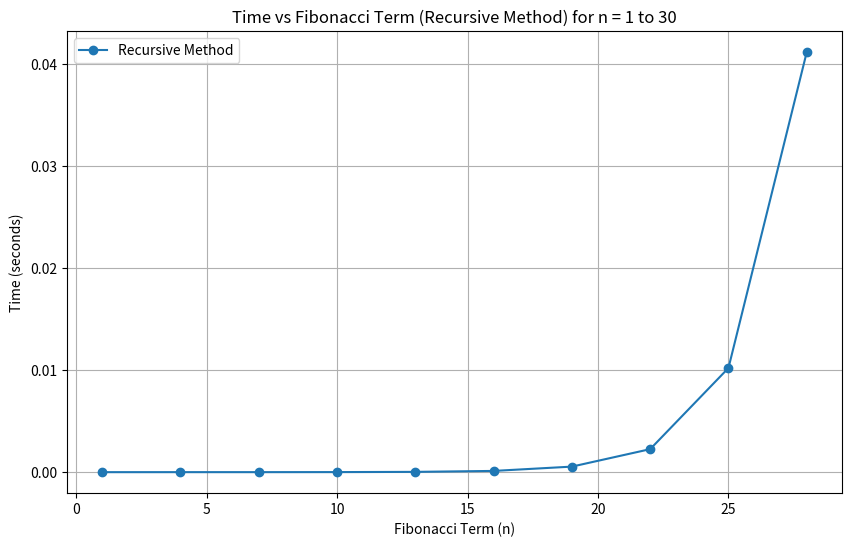
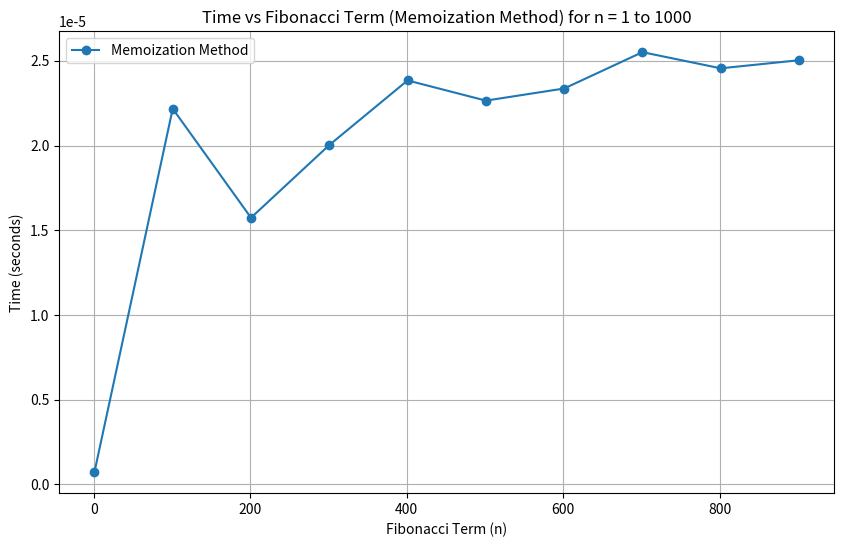
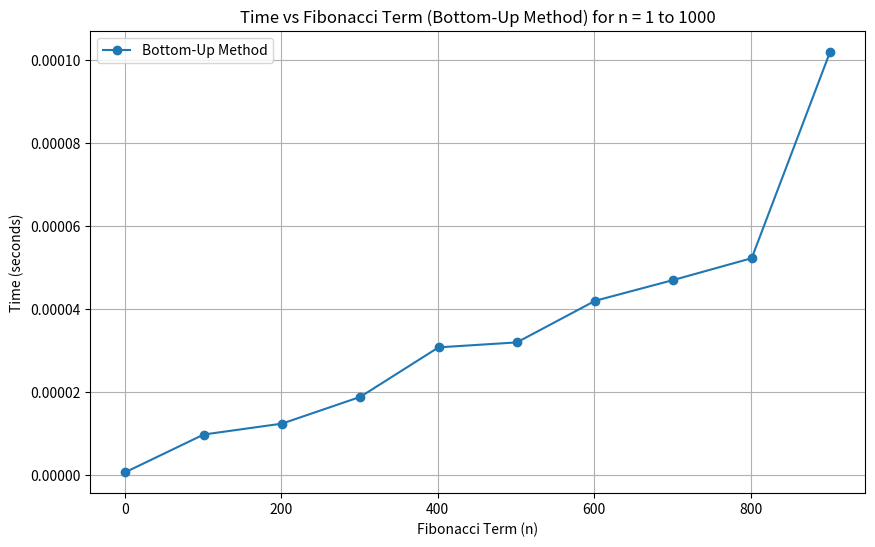
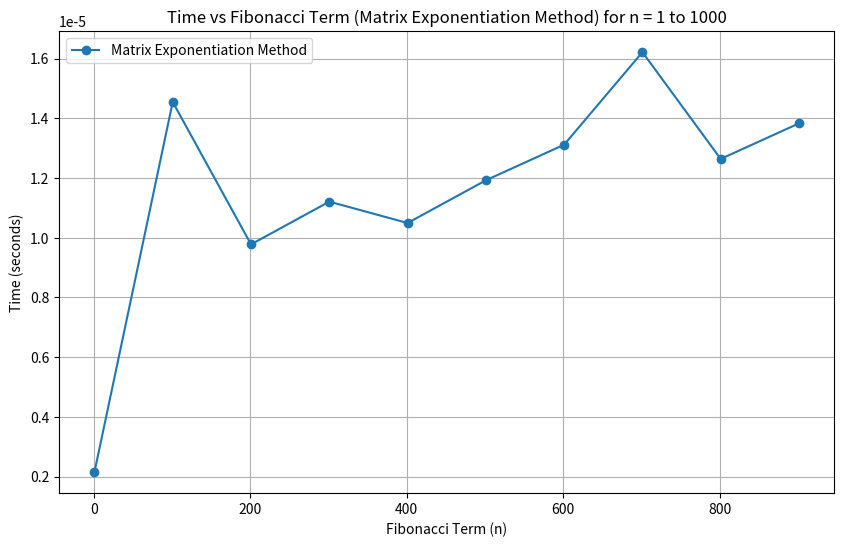
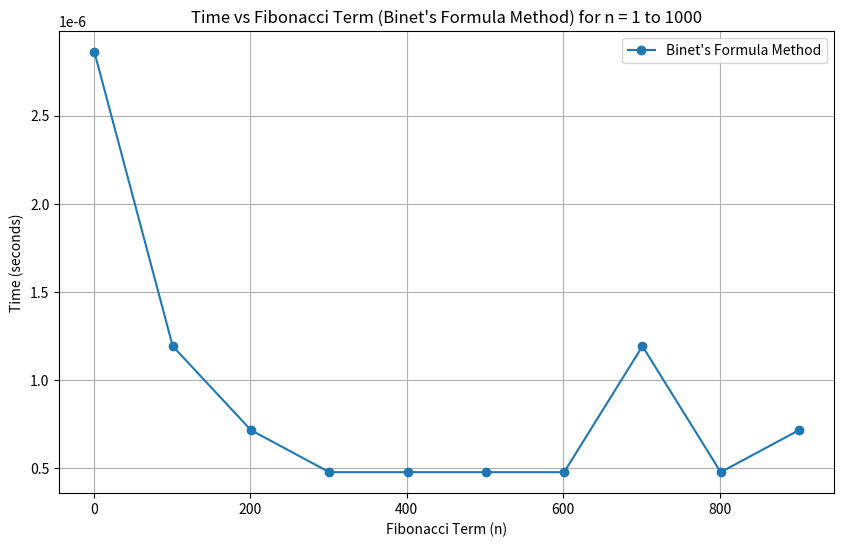
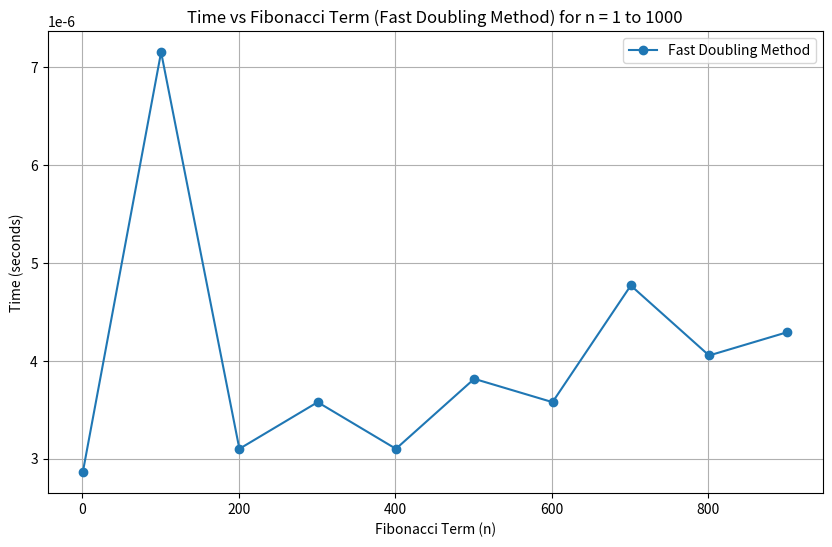

These figures' Python source, in order:
import time
import matplotlib.pyplot as plt

def fibonacci_recursive(n):
    if n <= 1:
        return n
    return fibonacci_recursive(n - 1) + fibonacci_recursive(n - 2)

def fibonacci_memoization(n, memo={}):
    if n in memo:
        return memo[n]
    if n <= 1:
        return n
    memo[n] = fibonacci_memoization(n-1, memo) + fibonacci_memoization(n-2, memo)
    return memo[n]

def fibonacci_bottom_up(n):
    if n <= 1:
        return n
    dp = [0] * (n + 1)
    dp[1] = 1
    for i in range(2, n + 1):
        dp[i] = dp[i - 1] + dp[i - 2]
    return dp[n]

def matrix_multiply(A, B):
    return [[A[0][0] * B[0][0] + A[0][1] * B[1][0], A[0][0] * B[0][1] + A[0][1] * B[1][1]],
            [A[1][0] * B[0][0] + A[1][1] * B[1][0], A[1][0] * B[0][1] + A[1][1] * B[1][1]]]

def matrix_exponentiation(n):
    def power(M, p):
        result = [[1, 0], [0, 1]]
        base = M
        while p > 0:
            if p % 2 == 1:
                result = matrix_multiply(result, base)
            base = matrix_multiply(base, base)
            p //= 2
        return result

    if n == 0:
        return 0
    F = [[1, 1], [1, 0]]
    result = power(F, n - 1)
    return result[0][0]

def binet_formula(n):
    phi = (1 + 5 ** 0.5) / 2
    psi = (1 - 5 ** 0.5) / 2
    return int((phi ** n - psi ** n) / (5 ** 0.5))

def fibonacci_fast_doubling(n):
    def fib(n):
        if n == 0:
            return (0, 1)
        a, b = fib(n // 2)
        c = a * (2 * b - a)
        d = a * a + b * b
        if n % 2 == 0:
            return (c, d)
        else:
            return (d, c + d)
    return fib(n)[0]

def measure_time_and_plot(fib_function, max_n, label):
    times = []
    fibonacci_values = []
    nodes = 10
    step = max_n // nodes
    
    for n in range(1, max_n + 1, step):
        start_time = time.time()
        fib_value = fib_function(n)
        end_time = time.time()
        times.append(end_time - start_time)
        fibonacci_values.append(fib_value)
        
    plt.figure(figsize=(10, 6))
    plt.plot(range(1, max_n + 1, step), times, marker='o', label=label)
    plt.xlabel('Fibonacci Term (n)')
    plt.ylabel('Time (seconds)')
    plt.title(f'Time vs Fibonacci Term ({label}) for n = 1 to {max_n}')
    plt.grid(True)
    plt.legend()
    plt.show()

recursive_n = 30
memoization_n = 1000
bottom_up_n = 1000
matrix_exponentiation_n = 1000
binet_formula_n = 1000
fast_doubling_n = 1000

measure_time_and_plot(fibonacci_recursive, recursive_n, "Recursive Method")
measure_time_and_plot(fibonacci_memoization, memoization_n, "Memoization Method")
measure_time_and_plot(fibonacci_bottom_up, bottom_up_n, "Bottom-Up Method")
measure_time_and_plot(matrix_exponentiation, matrix_exponentiation_n, "Matrix Exponentiation Method")
measure_time_and_plot(binet_formula, binet_formula_n, "Binet's Formula Method")
measure_time_and_plot(fibonacci_fast_doubling, fast_doubling_n, "Fast Doubling Method")
